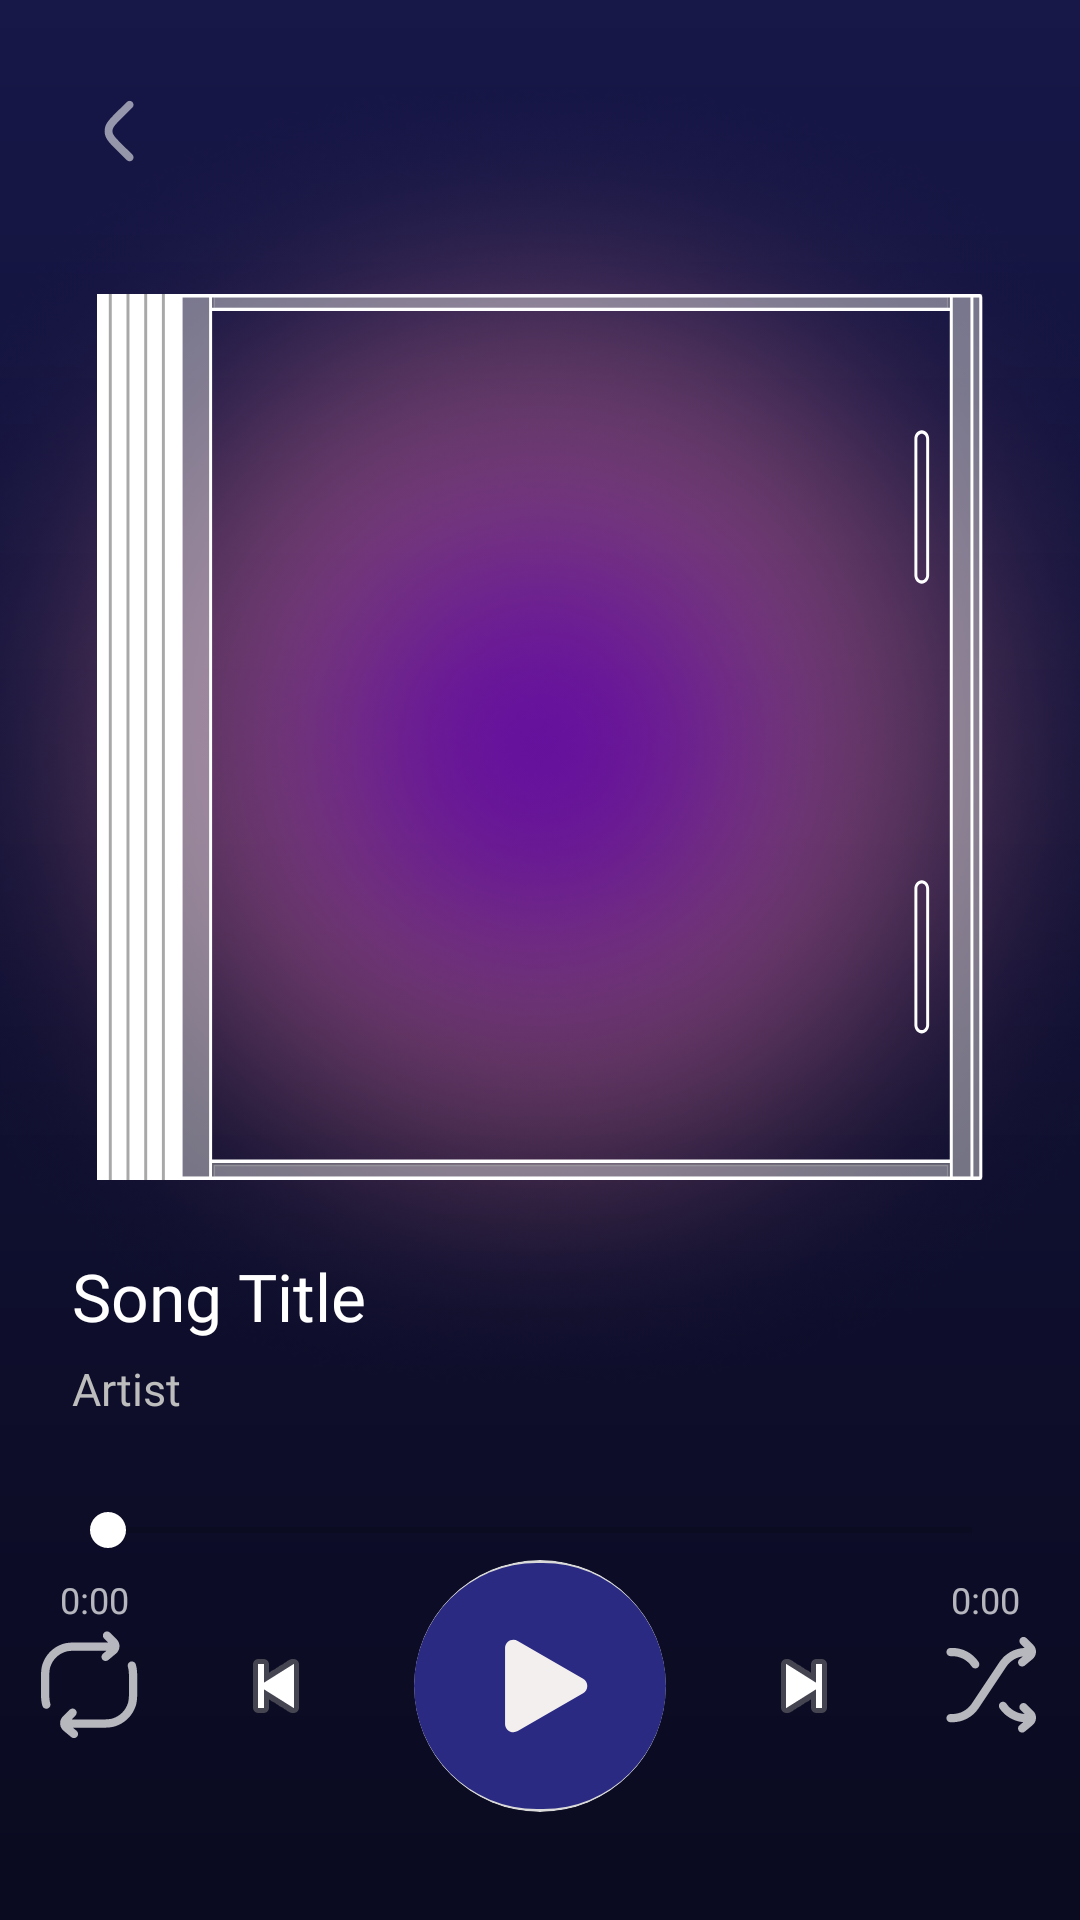

Write the Android layout XML for this screen, with the resource values it uses.
<!-- AndroidManifest.xml: application theme Theme.MaterialComponents.DayNight.NoActionBar -->
<!-- res/layout/activity_full_player.xml -->
<?xml version="1.0" encoding="utf-8"?>
<androidx.constraintlayout.widget.ConstraintLayout
    xmlns:android="http://schemas.android.com/apk/res/android"
    xmlns:app="http://schemas.android.com/apk/res-auto"
    xmlns:tools="http://schemas.android.com/tools"
    android:layout_width="match_parent"
    android:layout_height="match_parent"
    android:background="#0A0A20">

    
    <ImageView
        android:id="@+id/bgGradient"
        android:layout_width="0dp"
        android:layout_height="0dp"
        android:alpha="0.4"
        android:scaleType="centerCrop"
        android:src="@drawable/gradient_bg_1"
        app:layout_constraintTop_toTopOf="parent"
        app:layout_constraintBottom_toBottomOf="parent"
        app:layout_constraintStart_toStartOf="parent"
        app:layout_constraintEnd_toEndOf="parent"/>

    
    <ImageButton
        android:id="@+id/btnBack"
        android:layout_width="48dp"
        android:layout_height="48dp"
        android:layout_marginStart="16dp"
        android:layout_marginTop="20dp"
        android:background="?attr/selectableItemBackgroundBorderless"
        android:padding="8dp"
        android:src="@drawable/ic_back"
        app:tint="#FFFFFF"
        app:layout_constraintStart_toStartOf="parent"
        app:layout_constraintTop_toTopOf="parent"/>

    
    <ImageView
        android:id="@+id/albumGlow"
        android:layout_width="0dp"
        android:layout_height="0dp"
        android:alpha="0.55"
        android:src="@drawable/ellipse"
        app:layout_constraintTop_toTopOf="@id/albumContainer"
        app:layout_constraintBottom_toBottomOf="@id/albumContainer"
        app:layout_constraintStart_toStartOf="@id/albumContainer"
        app:layout_constraintEnd_toEndOf="@id/albumContainer"
        app:layout_constraintWidth_percent="1.25"
        app:layout_constraintDimensionRatio="1:1"/>

    
    <FrameLayout
        android:id="@+id/albumContainer"
        android:layout_width="0dp"
        android:layout_height="0dp"
        android:layout_marginTop="30dp"
        app:layout_constraintTop_toBottomOf="@id/btnBack"
        app:layout_constraintStart_toStartOf="parent"
        app:layout_constraintEnd_toEndOf="parent"
        app:layout_constraintWidth_percent="0.82"
        app:layout_constraintDimensionRatio="1:1">

        
        <ImageView
            android:id="@+id/ivFullArt"
            android:layout_width="match_parent"
            android:layout_height="match_parent"
            android:scaleType="centerCrop"/>

        
        <ImageView
            android:id="@+id/albumFrame"
            android:layout_width="match_parent"
            android:layout_height="match_parent"
            android:scaleType="fitXY"
            android:src="@drawable/album_foto"/>

    </FrameLayout>

    
    <TextView
        android:id="@+id/tvFullTitle"
        android:layout_width="0dp"
        android:layout_height="wrap_content"
        android:layout_marginStart="24dp"
        android:layout_marginTop="24dp"
        android:layout_marginEnd="24dp"
        android:fontFamily="@font/zen_dots"
        android:text="Song Title"
        android:textColor="#FFFFFF"
        android:textSize="22sp"
        android:singleLine="true"
        android:ellipsize="marquee"
        app:layout_constraintTop_toBottomOf="@id/albumContainer"
        app:layout_constraintStart_toStartOf="parent"
        app:layout_constraintEnd_toEndOf="parent"/>

    
    <TextView
        android:id="@+id/tvFullArtist"
        android:layout_width="0dp"
        android:layout_height="wrap_content"
        android:layout_marginTop="6dp"
        android:fontFamily="@font/zen_dots"
        android:text="Artist"
        android:textColor="#BDBDBD"
        android:textSize="15sp"
        app:layout_constraintTop_toBottomOf="@id/tvFullTitle"
        app:layout_constraintStart_toStartOf="@id/tvFullTitle"
        app:layout_constraintEnd_toEndOf="@id/tvFullTitle"/>

    
    <SeekBar
        android:id="@+id/playerSeekBar"
        android:layout_width="0dp"
        android:layout_height="wrap_content"
        android:layout_marginHorizontal="20dp"
        android:layout_marginTop="28dp"
        android:progressTint="#A600FF"
        android:thumbTint="#FFFFFF"
        android:splitTrack="false"
        app:layout_constraintTop_toBottomOf="@id/tvFullArtist"
        app:layout_constraintStart_toStartOf="parent"
        app:layout_constraintEnd_toEndOf="parent"/>

    
    <TextView
        android:id="@+id/tvCurrentTime"
        android:layout_width="wrap_content"
        android:layout_height="wrap_content"
        android:text="0:00"
        android:textSize="12sp"
        android:textColor="#B3FFFFFF"
        app:layout_constraintTop_toBottomOf="@id/playerSeekBar"
        app:layout_constraintStart_toStartOf="@id/playerSeekBar"
        android:layout_marginTop="6dp"/>

    <TextView
        android:id="@+id/tvTotalTime"
        android:layout_width="wrap_content"
        android:layout_height="wrap_content"
        android:text="0:00"
        android:textSize="12sp"
        android:textColor="#B3FFFFFF"
        app:layout_constraintTop_toBottomOf="@id/playerSeekBar"
        app:layout_constraintEnd_toEndOf="@id/playerSeekBar"
        android:layout_marginTop="6dp"/>

    
    <LinearLayout
        android:id="@+id/controls"
        android:layout_width="match_parent"
        android:layout_height="wrap_content"
        android:orientation="horizontal"
        android:gravity="center"
        android:layout_marginBottom="36dp"
        app:layout_constraintBottom_toBottomOf="parent">

        <ImageButton
            android:id="@+id/btnRepeat"
            android:layout_width="40dp"
            android:layout_height="40dp"
            android:background="?attr/selectableItemBackgroundBorderless"
            android:src="@drawable/ic_repeate"
            app:tint="#B3FFFFFF"/>

        <ImageButton
            android:id="@+id/btnPrev"
            android:layout_width="56dp"
            android:layout_height="56dp"
            android:layout_marginStart="14dp"
            android:background="?attr/selectableItemBackgroundBorderless"
            android:src="@android:drawable/ic_media_previous"/>

        <com.google.android.material.card.MaterialCardView
            android:layout_width="84dp"
            android:layout_height="84dp"
            android:layout_marginHorizontal="18dp"
            app:cardCornerRadius="42dp"
            app:cardElevation="0dp"
            app:cardBackgroundColor="@color/light_beige">

            <ImageButton
                android:id="@+id/btnFullPlayPause"
                android:layout_width="match_parent"
                android:layout_height="match_parent"
                android:background="?attr/selectableItemBackground"
                android:src="@drawable/ic_play"
                android:scaleType="fitCenter"/>
        </com.google.android.material.card.MaterialCardView>

        <ImageButton
            android:id="@+id/btnNext"
            android:layout_width="56dp"
            android:layout_height="56dp"
            android:background="?attr/selectableItemBackgroundBorderless"
            android:src="@android:drawable/ic_media_next"/>

        <ImageButton
            android:id="@+id/btnShuffle"
            android:layout_width="40dp"
            android:layout_height="40dp"
            android:layout_marginStart="14dp"
            android:background="?attr/selectableItemBackgroundBorderless"
            android:src="@drawable/ic_shuffle"
            app:tint="#B3FFFFFF"/>

    </LinearLayout>

</androidx.constraintlayout.widget.ConstraintLayout>
<!-- resources referenced by this layout -->
<resources>
  <color name="light_beige">#D9D9D9</color>
  <!-- drawable gradient_bg_1 (drawable) -->
  <shape xmlns:android="http://schemas.android.com/apk/res/android">
      <gradient
          android:startColor="#2A2A82"
          android:endColor="#09091C"
          android:angle="270"/>
  </shape>
  <!-- drawable ic_back (drawable) -->
  <vector xmlns:android="http://schemas.android.com/apk/res/android"
      android:width="43dp"
      android:height="43dp"
      android:viewportWidth="43"
      android:viewportHeight="43">
    <path
        android:pathData="M25.458,13.2C25.974,12.689 25.978,11.857 25.467,11.342C24.956,10.826 24.124,10.822 23.608,11.333L20.463,14.45C19.278,15.624 18.31,16.584 17.624,17.439C16.91,18.328 16.393,19.23 16.255,20.313C16.194,20.788 16.194,21.269 16.255,21.744C16.393,22.827 16.91,23.729 17.624,24.618C18.31,25.473 19.278,26.433 20.463,27.607L23.608,30.724C24.124,31.235 24.956,31.231 25.467,30.716C25.978,30.2 25.974,29.368 25.458,28.857L22.369,25.795C21.115,24.552 20.255,23.697 19.673,22.972C19.108,22.269 18.914,21.816 18.862,21.412C18.83,21.157 18.83,20.9 18.862,20.646C18.914,20.241 19.108,19.789 19.673,19.085C20.255,18.36 21.115,17.505 22.369,16.262L25.458,13.2Z"
        android:strokeAlpha="0.55"
        android:fillColor="#ffffff"
        android:fillAlpha="0.55"/>
  </vector>
  <!-- drawable ic_play (drawable) -->
  <vector xmlns:android="http://schemas.android.com/apk/res/android"
      android:width="42dp"
      android:height="41dp"
      android:viewportWidth="42"
      android:viewportHeight="41">
    <path
        android:pathData="M20.5,0L21.5,0A20.5,20.5 0,0 1,42 20.5L42,20.5A20.5,20.5 0,0 1,21.5 41L20.5,41A20.5,20.5 0,0 1,0 20.5L0,20.5A20.5,20.5 0,0 1,20.5 0z"
        android:fillColor="#2A2A82"/>
    <path
        android:pathData="M28.187,21.693L17.288,28.017C16.363,28.554 15.176,27.904 15.176,26.823V14.175C15.176,13.096 16.361,12.446 17.288,12.983L28.187,19.307C28.397,19.427 28.572,19.601 28.694,19.811C28.816,20.02 28.88,20.258 28.88,20.5C28.88,20.743 28.816,20.981 28.694,21.19C28.572,21.4 28.397,21.573 28.187,21.693Z"
        android:fillColor="#F4EFEF"/>
  </vector>
  <!-- drawable ic_shuffle (drawable) -->
  <vector xmlns:android="http://schemas.android.com/apk/res/android"
      android:width="45dp"
      android:height="45dp"
      android:viewportWidth="45"
      android:viewportHeight="45">
    <path
        android:pathData="M34.479,6.37C33.942,5.832 33.07,5.832 32.532,6.37C31.994,6.908 31.994,7.78 32.532,8.317L33.862,9.647C30.494,9.783 27.383,11.521 25.504,14.34L16.267,28.195C14.82,30.366 12.384,31.67 9.775,31.67H9.18C8.419,31.67 7.803,32.286 7.803,33.047C7.803,33.807 8.419,34.424 9.18,34.424H9.775C13.304,34.424 16.6,32.66 18.558,29.723L27.796,15.867C29.058,13.973 31.073,12.74 33.299,12.455L32.165,13.4C31.581,13.887 31.502,14.755 31.989,15.34C32.476,15.924 33.344,16.003 33.928,15.516L36.515,13.361C37.22,12.773 37.607,11.948 37.664,11.108C37.723,10.222 37.416,9.306 36.73,8.62L34.479,6.37Z"
        android:fillColor="#0A0A1F"/>
    <path
        android:pathData="M9.18,9.639C8.419,9.639 7.803,10.255 7.803,11.016C7.803,11.776 8.419,12.393 9.18,12.393H9.775C12.384,12.393 14.82,13.696 16.267,15.867C16.689,16.5 17.544,16.671 18.176,16.249C18.809,15.827 18.98,14.972 18.558,14.34C16.6,11.403 13.304,9.639 9.775,9.639H9.18Z"
        android:fillColor="#0A0A1F"/>
    <path
        android:pathData="M27.796,28.195C27.374,27.563 26.519,27.392 25.886,27.813C25.253,28.235 25.082,29.09 25.504,29.723C27.3,32.417 30.222,34.124 33.418,34.388L32.165,35.431C31.581,35.918 31.502,36.787 31.989,37.371C32.476,37.955 33.344,38.034 33.928,37.547L36.515,35.392C37.22,34.804 37.607,33.979 37.664,33.139C37.723,32.253 37.416,31.337 36.73,30.652L34.479,28.401C33.942,27.864 33.07,27.864 32.532,28.401C31.994,28.939 31.994,29.811 32.532,30.349L33.841,31.657C31.403,31.517 29.16,30.242 27.796,28.195Z"
        android:fillColor="#0A0A1F"/>
  </vector>
</resources>
